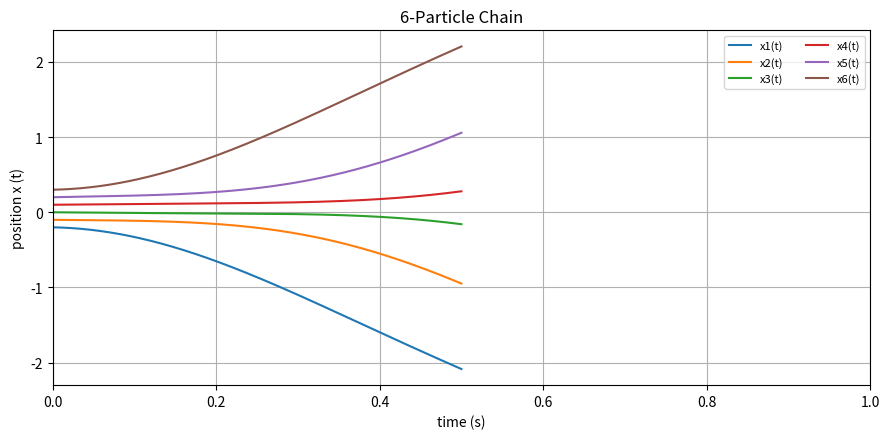

Write the Python code that produced this figure. (Note: this script raises an exception after producing the figure.)
import matplotlib.pyplot as plt
import matplotlib.animation as animation
import numpy as np

# def eqn5(x,k,d,v_min):
#     v=0
#     for i in range(len(x)-1):
#         v+= 0.5 * k * (x[i+1] -x[i]-d)**2

#     return v+v_min

def eqn6(x,k,d):
    num_of_particles = len(x)
    f= [0.0] * num_of_particles
    f[0]= k* (x[1]-x[0]-d)

    for i in range (1, num_of_particles-1):
        f[i]= k* (x[i-1] - 2*x[i] + x[i+1])

    f[num_of_particles-1] = k * (x[num_of_particles-2] - x[num_of_particles-1] + d)

    return f


def eqn11(x,v,h):
    mylist = []
    for i in range(len(x)):
        mylist.append(x[i] + h * v[i])
    return mylist

def eqn12(m,v,h,f):
    new_v = []
    for i in range(len(v)):
        new_v.append(v[i]+h*(f[i] / m))
    return new_v




total_time=0.5
h=0.001
k=25.0
m=1.0
d=1.0

x = [-0.2, -0.1, 0.0, 0.1, 0.2, 0.3]
v = [-0.2, -0.1, -0.1, 0.1, 0.2, 0.2]

steps = int(total_time / h)
time = [0.0]
xs_hist = [x[:]]

for i in range(steps):
    f = eqn6(x, k, d)
    x = eqn11(x, v, h)
    v = eqn12(m, v, h, f)

    xs_hist.append(x[:])
    time.append(time[-1] + h)

# print(time)
# print(xs_hist)



num_particles = 6
trajectories = []
for i in range(num_particles):
    series = []
    for snapshot in xs_hist:
        series.append(snapshot[i])
    trajectories.append(series)


plt.figure(figsize=(9,4.5))
for i in range(num_particles):
    plt.plot(time, trajectories[i], label=f"x{i+1}(t)")
plt.xlabel("time (s)")
plt.ylabel("position x (t)")
plt.xlim(0, 1)   # tight around the cluster

plt.title("6-Particle Chain")
plt.legend(loc="upper right", ncol=2, fontsize=8)
plt.grid(True)
plt.tight_layout()
plt.savefig("./Week_7/multi_particle_euler.png")
plt.show()



fig, ax = plt.subplots()
scat = ax.scatter([], [], s=80)

ax.set_xlim(-1.5, 2.0)   # zoomed but fixed
ax.set_ylim(-0.2, 0.2)   # thin band
ax.set_yticks([])

def init():
    scat.set_offsets(np.empty((0, 2)))
    return scat,

def update(frame):
    xs = xs_hist[frame]
    ys = [0] * len(xs)
    scat.set_offsets(np.c_[xs, ys])
    return scat,

ani = animation.FuncAnimation(fig, update, frames=len(xs_hist),
                              init_func=init, blit=True, interval=20)

ani.save("./Week_7/harmonic_chain.mp4", writer="ffmpeg", fps=30)
